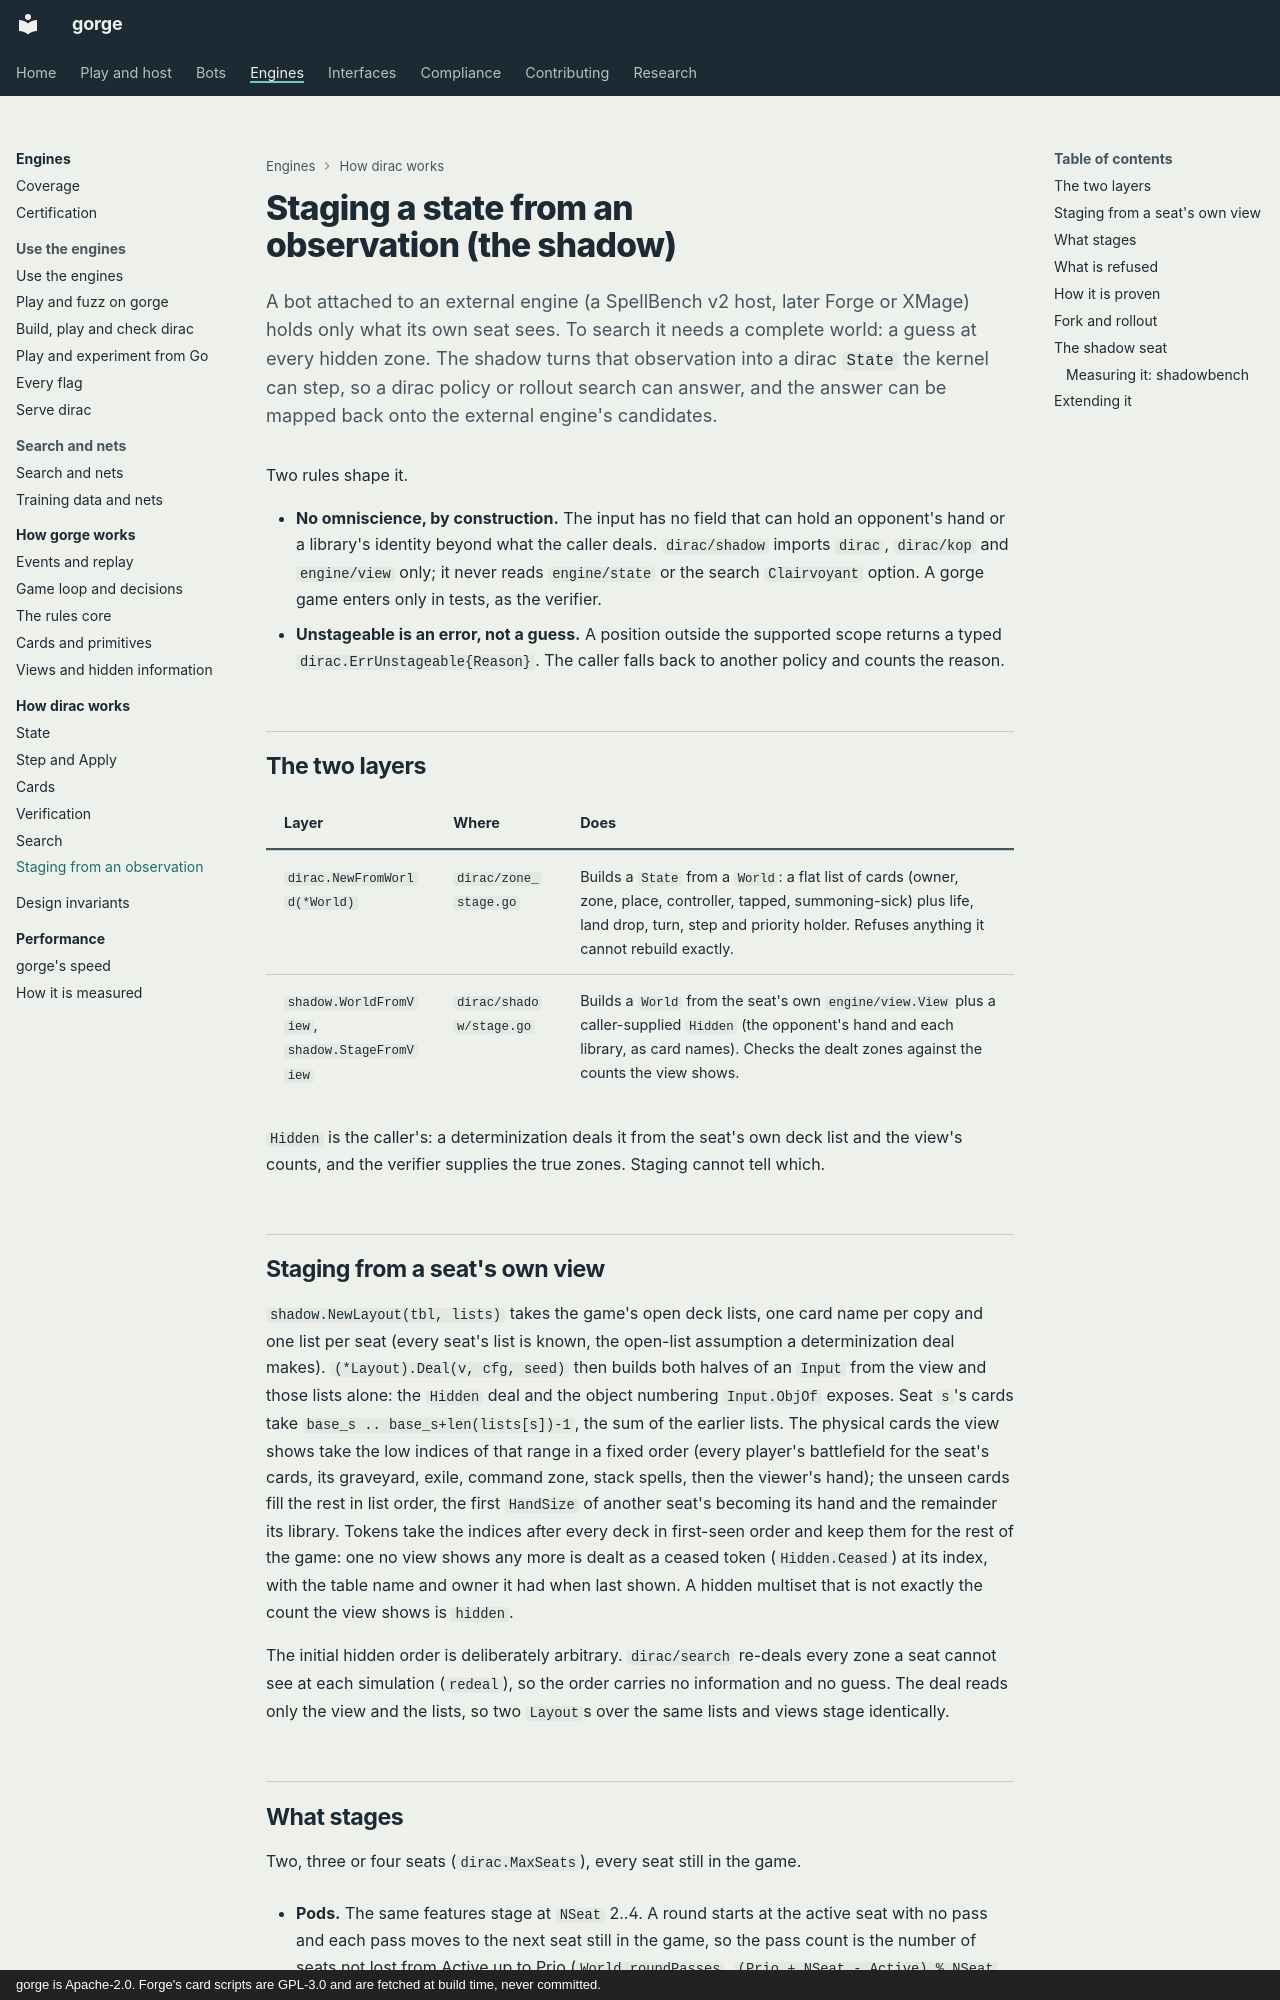

repository: adams-shaun/gorge · page: architecture/dirac/shadow/index.html · generator: mkdocs · copyright: gorge is Apache-2.0. Forge's card scripts are GPL-3.0 and are fetched at build time, never committed.

# Staging a state from an observation (the shadow)

A bot attached to an external engine (a SpellBench v2 host, later Forge or XMage) holds only what its own seat sees.
To search it needs a complete world: a guess at every hidden zone. The shadow turns that observation into a dirac
`State` the kernel can step, so a dirac policy or rollout search can answer, and the answer can be mapped back onto
the external engine's candidates.

Two rules shape it.

- **No omniscience, by construction.** The input has no field that can hold an opponent's hand or a library's identity
  beyond what the caller deals. `dirac/shadow` imports `dirac`, `dirac/kop` and `engine/view` only; it never reads
  `engine/state` or the search `Clairvoyant` option. A gorge game enters only in tests, as the verifier.
- **Unstageable is an error, not a guess.** A position outside the supported scope returns a typed
  `dirac.ErrUnstageable{Reason}`. The caller falls back to another policy and counts the reason.

## The two layers

| Layer | Where | Does |
|---|---|---|
| `dirac.NewFromWorld(*World)` | `dirac/zone_stage.go` | Builds a `State` from a `World`: a flat list of cards (owner, zone, place, controller, tapped, summoning-sick) plus life, land drop, turn, step and priority holder. Refuses anything it cannot rebuild exactly. |
| `shadow.WorldFromView`, `shadow.StageFromView` | `dirac/shadow/stage.go` | Builds a `World` from the seat's own `engine/view.View` plus a caller-supplied `Hidden` (the opponent's hand and each library, as card names). Checks the dealt zones against the counts the view shows. |

`Hidden` is the caller's: a determinization deals it from the seat's own deck list and the view's counts, and the
verifier supplies the true zones. Staging cannot tell which.

## Staging from a seat's own view

`shadow.NewLayout(tbl, lists)` takes the game's open deck lists, one card name per copy and one list per seat (every
seat's list is known, the open-list assumption a determinization deal makes). `(*Layout).Deal(v, cfg, seed)` then
builds both halves of an `Input` from the view and those lists alone: the `Hidden` deal and the object numbering
`Input.ObjOf` exposes. Seat `s`'s cards take `base_s .. base_s+len(lists[s])-1`, the sum of the earlier lists. The
physical cards the view shows take the low indices of that range in a fixed order (every player's battlefield for the
seat's cards, its graveyard, exile, command zone, stack spells, then the viewer's hand); the unseen cards fill the rest
in list order, the first `HandSize` of another seat's becoming its hand and the remainder its library. Tokens
take the indices after every deck in first-seen order and keep them for the rest of the game: one no view shows any
more is dealt as a ceased token (`Hidden.Ceased`) at its index, with the table name and owner it had when last shown. A hidden multiset that is not exactly the count the view shows is
`hidden`.

The initial hidden order is deliberately arbitrary. `dirac/search` re-deals every zone a seat cannot see at each
simulation (`redeal`), so the order carries no information and no guess. The deal reads only the view and the lists, so
two `Layout`s over the same lists and views stage identically.
